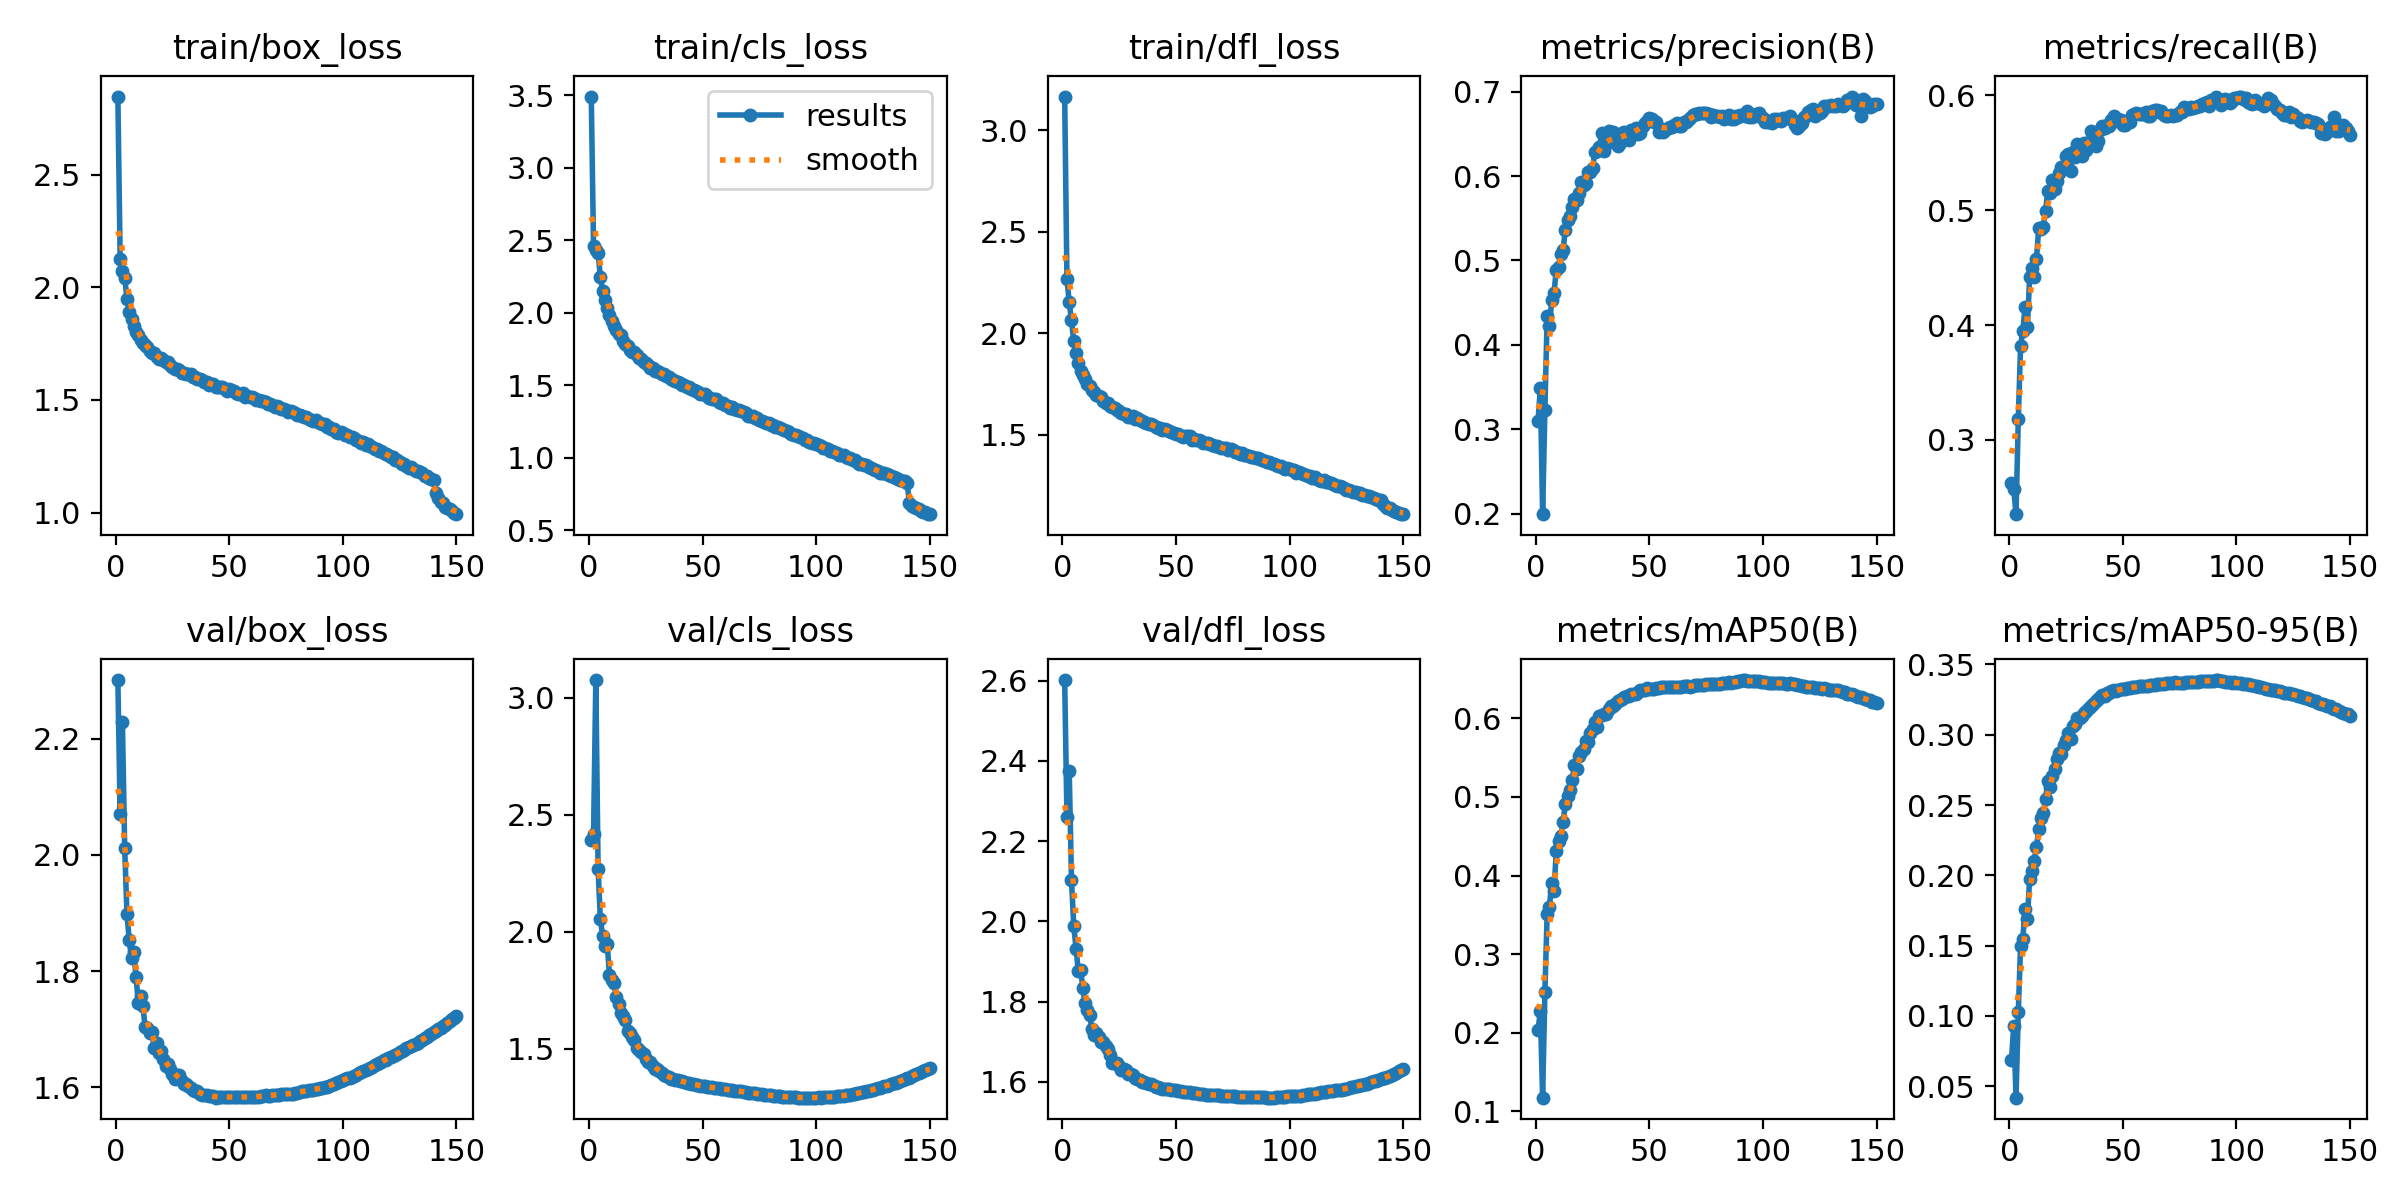

Data behind this chart, as committed beside it:
epoch, time, train/box_loss, train/cls_loss, train/dfl_loss, metrics/precision(B), metrics/recall(B), metrics/mAP50(B), metrics/mAP50-95(B), val/box_loss, val/cls_loss, val/dfl_loss, lr/pg0, lr/pg1, lr/pg2, lr/pg3, lr/pg4, lr/pg5, lr/pg6, lr/pg7
1, 529.4, 2.848, 3.49, 3.167, 0.3098, 0.2627, 0.2029, 0.0685, 2.301, 2.393, 2.602, 0.009986, 0.003329, 0.009986, 0.003329, 0.009986, 0.003329, 0.009986, 0.003329
2, 1016, 2.125, 2.459, 2.268, 0.3493, 0.2568, 0.2279, 0.09309, 2.071, 2.417, 2.26, 0.01985, 0.006618, 0.01985, 0.006618, 0.01985, 0.006618, 0.01985, 0.006618
3, 1470, 2.071, 2.429, 2.151, 0.1994, 0.2353, 0.1172, 0.04181, 2.228, 3.075, 2.376, 0.02959, 0.009863, 0.02959, 0.009863, 0.02959, 0.009863, 0.02959, 0.009863
4, 1929, 2.044, 2.412, 2.063, 0.3229, 0.3181, 0.2518, 0.1026, 2.012, 2.267, 2.102, 0.02941, 0.009802, 0.02941, 0.009802, 0.02941, 0.009802, 0.02941, 0.009802
5, 2388, 1.949, 2.246, 1.96, 0.4338, 0.3815, 0.3515, 0.1497, 1.899, 2.054, 1.989, 0.02921, 0.009736, 0.02921, 0.009736, 0.02921, 0.009736, 0.02921, 0.009736
6, 2842, 1.892, 2.149, 1.901, 0.422, 0.3952, 0.3606, 0.155, 1.853, 1.983, 1.932, 0.02901, 0.00967, 0.02901, 0.00967, 0.02901, 0.00967, 0.02901, 0.00967
7, 3297, 1.86, 2.084, 1.855, 0.4532, 0.416, 0.3909, 0.1763, 1.822, 1.937, 1.876, 0.02881, 0.009604, 0.02881, 0.009604, 0.02881, 0.009604, 0.02881, 0.009604
8, 3758, 1.83, 2.032, 1.812, 0.4609, 0.3983, 0.3807, 0.1691, 1.833, 1.949, 1.88, 0.02861, 0.009538, 0.02861, 0.009538, 0.02861, 0.009538, 0.02861, 0.009538
9, 4217, 1.803, 1.98, 1.793, 0.4887, 0.4416, 0.4306, 0.1976, 1.79, 1.817, 1.834, 0.02842, 0.009472, 0.02842, 0.009472, 0.02842, 0.009472, 0.02842, 0.009472
10, 4677, 1.787, 1.943, 1.775, 0.492, 0.4499, 0.4437, 0.2031, 1.745, 1.792, 1.796, 0.02822, 0.009406, 0.02822, 0.009406, 0.02822, 0.009406, 0.02822, 0.009406
11, 5136, 1.768, 1.907, 1.75, 0.5079, 0.4419, 0.4497, 0.2102, 1.757, 1.782, 1.778, 0.02802, 0.00934, 0.02802, 0.00934, 0.02802, 0.00934, 0.02802, 0.00934
12, 5610, 1.755, 1.88, 1.741, 0.5128, 0.4577, 0.4681, 0.2202, 1.74, 1.719, 1.767, 0.02782, 0.009274, 0.02782, 0.009274, 0.02782, 0.009274, 0.02782, 0.009274
13, 6079, 1.746, 1.85, 1.722, 0.5365, 0.4844, 0.4909, 0.2333, 1.704, 1.692, 1.732, 0.02762, 0.009208, 0.02762, 0.009208, 0.02762, 0.009208, 0.02762, 0.009208
14, 6534, 1.734, 1.842, 1.709, 0.5477, 0.4832, 0.5017, 0.2408, 1.702, 1.653, 1.717, 0.02743, 0.009142, 0.02743, 0.009142, 0.02743, 0.009142, 0.02743, 0.009142
15, 6978, 1.717, 1.803, 1.696, 0.5523, 0.4856, 0.5089, 0.2441, 1.693, 1.638, 1.723, 0.02723, 0.009076, 0.02723, 0.009076, 0.02723, 0.009076, 0.02723, 0.009076
16, 7433, 1.71, 1.786, 1.69, 0.563, 0.4996, 0.5211, 0.2543, 1.695, 1.624, 1.713, 0.02703, 0.00901, 0.02703, 0.00901, 0.02703, 0.00901, 0.02703, 0.00901
17, 7897, 1.707, 1.769, 1.683, 0.5726, 0.5169, 0.541, 0.2673, 1.667, 1.577, 1.699, 0.02683, 0.008944, 0.02683, 0.008944, 0.02683, 0.008944, 0.02683, 0.008944
18, 8352, 1.691, 1.745, 1.666, 0.5719, 0.5152, 0.5353, 0.2631, 1.675, 1.569, 1.698, 0.02663, 0.008878, 0.02663, 0.008878, 0.02663, 0.008878, 0.02663, 0.008878
19, 8810, 1.682, 1.731, 1.656, 0.5796, 0.5264, 0.5526, 0.2708, 1.66, 1.549, 1.689, 0.02644, 0.008812, 0.02644, 0.008812, 0.02644, 0.008812, 0.02644, 0.008812
20, 9261, 1.685, 1.727, 1.658, 0.5931, 0.518, 0.557, 0.2756, 1.662, 1.536, 1.682, 0.02624, 0.008746, 0.02624, 0.008746, 0.02624, 0.008746, 0.02624, 0.008746
21, 9713, 1.676, 1.707, 1.64, 0.589, 0.5253, 0.5607, 0.2825, 1.648, 1.504, 1.666, 0.02604, 0.00868, 0.02604, 0.00868, 0.02604, 0.00868, 0.02604, 0.00868
22, 10171, 1.669, 1.687, 1.636, 0.5922, 0.5324, 0.571, 0.2868, 1.637, 1.494, 1.646, 0.02584, 0.008614, 0.02584, 0.008614, 0.02584, 0.008614, 0.02584, 0.008614
23, 10622, 1.667, 1.677, 1.631, 0.6046, 0.538, 0.5696, 0.286, 1.64, 1.488, 1.648, 0.02564, 0.008548, 0.02564, 0.008548, 0.02564, 0.008548, 0.02564, 0.008548
24, 11078, 1.653, 1.658, 1.623, 0.6044, 0.538, 0.5811, 0.2928, 1.632, 1.476, 1.646, 0.02545, 0.008482, 0.02545, 0.008482, 0.02545, 0.008482, 0.02545, 0.008482
25, 11529, 1.646, 1.651, 1.617, 0.6097, 0.5471, 0.5859, 0.2965, 1.624, 1.458, 1.64, 0.02525, 0.008416, 0.02525, 0.008416, 0.02525, 0.008416, 0.02525, 0.008416
26, 11982, 1.637, 1.638, 1.606, 0.6287, 0.5487, 0.596, 0.3014, 1.615, 1.443, 1.63, 0.02505, 0.00835, 0.02505, 0.00835, 0.02505, 0.00835, 0.02505, 0.00835
27, 12429, 1.638, 1.621, 1.603, 0.6291, 0.5342, 0.5886, 0.2968, 1.621, 1.444, 1.631, 0.02485, 0.008284, 0.02485, 0.008284, 0.02485, 0.008284, 0.02485, 0.008284
28, 12882, 1.635, 1.616, 1.602, 0.6347, 0.5507, 0.6027, 0.3059, 1.621, 1.427, 1.629, 0.02465, 0.008218, 0.02465, 0.008218, 0.02465, 0.008218, 0.02465, 0.008218
29, 13335, 1.622, 1.598, 1.589, 0.6507, 0.5463, 0.6042, 0.3079, 1.611, 1.413, 1.62, 0.02446, 0.008152, 0.02446, 0.008152, 0.02446, 0.008152, 0.02446, 0.008152
30, 13799, 1.62, 1.6, 1.589, 0.6291, 0.5572, 0.6061, 0.3116, 1.606, 1.412, 1.619, 0.02426, 0.008086, 0.02426, 0.008086, 0.02426, 0.008086, 0.02426, 0.008086
31, 14252, 1.616, 1.593, 1.59, 0.64, 0.5529, 0.6057, 0.3119, 1.605, 1.405, 1.616, 0.02406, 0.00802, 0.02406, 0.00802, 0.02406, 0.00802, 0.02406, 0.00802
32, 14711, 1.616, 1.579, 1.579, 0.6532, 0.5474, 0.6122, 0.3136, 1.603, 1.398, 1.609, 0.02386, 0.007954, 0.02386, 0.007954, 0.02386, 0.007954, 0.02386, 0.007954
33, 15168, 1.614, 1.577, 1.582, 0.6398, 0.5585, 0.6155, 0.3158, 1.598, 1.388, 1.606, 0.02366, 0.007888, 0.02366, 0.007888, 0.02366, 0.007888, 0.02366, 0.007888
34, 15619, 1.601, 1.563, 1.574, 0.652, 0.5527, 0.6155, 0.3169, 1.595, 1.384, 1.604, 0.02347, 0.007822, 0.02347, 0.007822, 0.02347, 0.007822, 0.02347, 0.007822
35, 16072, 1.604, 1.552, 1.567, 0.6454, 0.5598, 0.618, 0.3188, 1.594, 1.378, 1.6, 0.02327, 0.007756, 0.02327, 0.007756, 0.02327, 0.007756, 0.02327, 0.007756
36, 16524, 1.594, 1.544, 1.563, 0.6356, 0.5687, 0.6217, 0.3201, 1.594, 1.372, 1.6, 0.02307, 0.00769, 0.02307, 0.00769, 0.02307, 0.00769, 0.02307, 0.00769
37, 16977, 1.591, 1.536, 1.559, 0.6397, 0.5676, 0.6233, 0.3217, 1.588, 1.371, 1.596, 0.02287, 0.007624, 0.02287, 0.007624, 0.02287, 0.007624, 0.02287, 0.007624
38, 17434, 1.588, 1.526, 1.552, 0.6505, 0.5556, 0.6243, 0.3238, 1.587, 1.368, 1.595, 0.02267, 0.007558, 0.02267, 0.007558, 0.02267, 0.007558, 0.02267, 0.007558
39, 17889, 1.579, 1.518, 1.552, 0.652, 0.5607, 0.6268, 0.3257, 1.587, 1.367, 1.594, 0.02248, 0.007492, 0.02248, 0.007492, 0.02248, 0.007492, 0.02248, 0.007492
40, 18340, 1.582, 1.512, 1.546, 0.6498, 0.5699, 0.6289, 0.3267, 1.587, 1.363, 1.593, 0.02228, 0.007426, 0.02228, 0.007426, 0.02228, 0.007426, 0.02228, 0.007426
41, 18791, 1.569, 1.504, 1.536, 0.6425, 0.5737, 0.6285, 0.328, 1.585, 1.361, 1.588, 0.02208, 0.00736, 0.02208, 0.00736, 0.02208, 0.00736, 0.02208, 0.00736
42, 19250, 1.571, 1.498, 1.532, 0.654, 0.5717, 0.6311, 0.3277, 1.585, 1.357, 1.586, 0.02188, 0.007294, 0.02188, 0.007294, 0.02188, 0.007294, 0.02188, 0.007294
43, 19701, 1.571, 1.49, 1.533, 0.6543, 0.5745, 0.6311, 0.3294, 1.584, 1.354, 1.585, 0.02168, 0.007228, 0.02168, 0.007228, 0.02168, 0.007228, 0.02168, 0.007228
44, 20152, 1.56, 1.483, 1.522, 0.6564, 0.5732, 0.6317, 0.33, 1.582, 1.353, 1.583, 0.02149, 0.007162, 0.02149, 0.007162, 0.02149, 0.007162, 0.02149, 0.007162
45, 20607, 1.56, 1.473, 1.528, 0.6494, 0.5788, 0.6336, 0.3312, 1.583, 1.35, 1.582, 0.02129, 0.007096, 0.02129, 0.007096, 0.02129, 0.007096, 0.02129, 0.007096
46, 21051, 1.559, 1.465, 1.525, 0.6507, 0.5817, 0.6363, 0.3316, 1.583, 1.348, 1.582, 0.02109, 0.00703, 0.02109, 0.00703, 0.02109, 0.00703, 0.02109, 0.00703
47, 21513, 1.559, 1.458, 1.516, 0.6594, 0.5779, 0.6362, 0.3313, 1.583, 1.346, 1.581, 0.02089, 0.006964, 0.02089, 0.006964, 0.02089, 0.006964, 0.02089, 0.006964
48, 21969, 1.55, 1.451, 1.514, 0.6629, 0.5797, 0.6367, 0.3321, 1.583, 1.344, 1.581, 0.02069, 0.006898, 0.02069, 0.006898, 0.02069, 0.006898, 0.02069, 0.006898
49, 22421, 1.541, 1.439, 1.508, 0.6651, 0.579, 0.6384, 0.3324, 1.583, 1.342, 1.579, 0.0205, 0.006832, 0.0205, 0.006832, 0.0205, 0.006832, 0.0205, 0.006832
50, 22876, 1.548, 1.439, 1.504, 0.6682, 0.5744, 0.6378, 0.3323, 1.584, 1.34, 1.579, 0.0203, 0.006766, 0.0203, 0.006766, 0.0203, 0.006766, 0.0203, 0.006766
51, 23336, 1.543, 1.435, 1.505, 0.6677, 0.5746, 0.6378, 0.3328, 1.584, 1.339, 1.577, 0.0201, 0.0067, 0.0201, 0.0067, 0.0201, 0.0067, 0.0201, 0.0067
52, 23784, 1.538, 1.422, 1.495, 0.664, 0.5776, 0.6378, 0.3331, 1.583, 1.338, 1.576, 0.0199, 0.006634, 0.0199, 0.006634, 0.0199, 0.006634, 0.0199, 0.006634
53, 24242, 1.53, 1.412, 1.486, 0.6639, 0.5766, 0.6384, 0.3335, 1.583, 1.336, 1.575, 0.0197, 0.006568, 0.0197, 0.006568, 0.0197, 0.006568, 0.0197, 0.006568
54, 24692, 1.526, 1.404, 1.494, 0.6524, 0.5825, 0.6384, 0.3339, 1.583, 1.335, 1.574, 0.01951, 0.006502, 0.01951, 0.006502, 0.01951, 0.006502, 0.01951, 0.006502
55, 25142, 1.525, 1.402, 1.493, 0.6559, 0.5837, 0.6397, 0.3337, 1.583, 1.334, 1.574, 0.01931, 0.006436, 0.01931, 0.006436, 0.01931, 0.006436, 0.01931, 0.006436
56, 25603, 1.531, 1.401, 1.492, 0.6518, 0.5843, 0.6396, 0.3342, 1.584, 1.333, 1.574, 0.01911, 0.00637, 0.01911, 0.00637, 0.01911, 0.00637, 0.01911, 0.00637
57, 26040, 1.515, 1.381, 1.474, 0.6548, 0.5834, 0.6403, 0.3345, 1.583, 1.331, 1.573, 0.01891, 0.006304, 0.01891, 0.006304, 0.01891, 0.006304, 0.01891, 0.006304
58, 26488, 1.518, 1.377, 1.479, 0.6563, 0.5838, 0.6405, 0.3347, 1.583, 1.33, 1.572, 0.01871, 0.006238, 0.01871, 0.006238, 0.01871, 0.006238, 0.01871, 0.006238
59, 26935, 1.514, 1.379, 1.474, 0.6584, 0.5837, 0.6404, 0.335, 1.583, 1.328, 1.571, 0.01852, 0.006172, 0.01852, 0.006172, 0.01852, 0.006172, 0.01852, 0.006172
60, 27381, 1.514, 1.365, 1.475, 0.6581, 0.5856, 0.6404, 0.3349, 1.583, 1.327, 1.57, 0.01832, 0.006106, 0.01832, 0.006106, 0.01832, 0.006106, 0.01832, 0.006106
... 90 more rows
